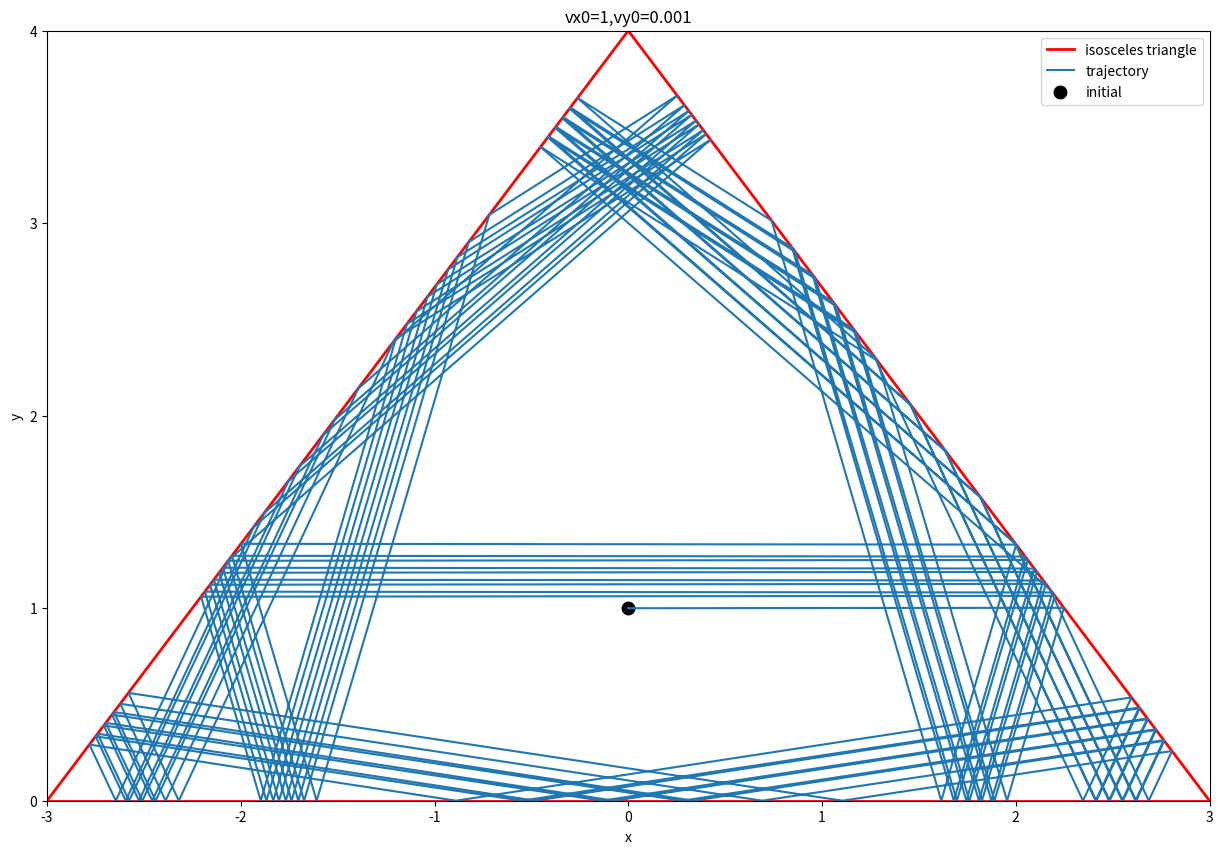

This chart was generated by the following Python code:
#billiard on triangle

#initial position=(0,1)


import numpy as np
import matplotlib.pyplot as plt

x=[0]
y=[1]
vx,vy=1,0.001
time,i,dt=0,0,0.001
sdt=0.00001


while time<=300:
    X=x[i]+vx*dt
    Y=y[i]+vy*dt
    if Y>0:
        if X>=0:
            if Y<-X*4.0/3.0+4:
                x.append(X)
                y.append(Y)
            else:
                x1=x[i]+vx*sdt
                y1=y[i]+vy*sdt
                if y1<-x1*4.0/3.0+4:
                    x.append(x1)
                    y.append(y1)
                else:
                    char1=-vx*0.28-vy*0.96                
                    char2=-vx*0.96+vy*0.28
                    vx=char1
                    vy=char2                
                    x.append(x[i]+vx*sdt)
                    y.append(y[i]+vy*sdt)
        if X<0:
            if Y<X*4.0/3.0+4:
                x.append(X)
                y.append(Y)
            else:
                x2=x[i]+vx*sdt
                y2=y[i]+vy*sdt
                if y2<x2*4.0/3.0+4:
                    x.append(x2)
                    y.append(y2)
                else:
                    char3=-vx*0.28+vy*0.96
                    char4=vx*0.96+vy*0.28
                    vx=char3
                    vy=char4
                    x.append(x[i]+vx*sdt)
                    y.append(y[i]+vy*sdt)
    if Y<=0:
        x3=x[i]+vx*sdt
        y3=y[i]+vy*sdt
        if y3>0:
            x.append(x3)
            y.append(y3)
        else:   
            vy=-vy
            x.append(x[i]+vx*sdt)
            y.append(y[i]+vy*sdt)
    time=time+dt
    i=i+1

plt.figure(figsize=(15,10))
plt.title("vx0=1,vy0=0.001")
plt.xlabel("x")
plt.ylabel("y")
plt.xticks([-3,-2,-1,0,1,2,3])
plt.yticks([0,1,2,3,4])
plt.xlim(-3,3)
plt.ylim(0,4)
plt.plot([0,3],[4,0],color="red",label="isosceles triangle",linewidth=2)
plt.plot([-3,0],[0,4],color="red",linewidth=2)
plt.plot([-3,3],[0,0],color="red",linewidth=2)
plt.plot(x,y,label="trajectory")
plt.scatter(0,1,color="black",alpha=1,linewidth=4,label="initial")
plt.legend()
plt.show()
        
